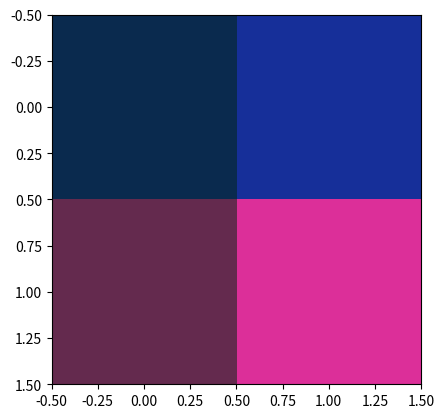

Write Python code to recreate this figure.
import numpy as np
from matplotlib import pyplot as plt


def main() -> None:
    # Black/White Image (1d)
    image = np.array(
        [0, 1, 1, 1, 1, 1, 0, 0, 0],
        dtype=np.uint8,
    )
    print(f"B/W (1D):\n{image}")
    plt.imshow(image.reshape((3, 3)), cmap="gray")
    plt.show()

    # Grayscale Image (2d)
    image = np.array(
        [[0, 100, 100], [255, 255, 255], [100, 100, 0]],
        dtype=np.uint8,
    )
    print(f"Gray (2D):\n{image}")
    plt.imshow(image, cmap="gray")
    plt.show()

    # RGB Image (3d)
    #                   R   G   B
    image = np.array(
        [[[10, 42, 78], [22, 47, 153]], [[100, 42, 78], [220, 47, 153]]],
        dtype=np.uint8,
    )
    print(f"RGB (3D):\n{image}")
    plt.imshow(image)
    plt.show()


if __name__ == "__main__":
    main()
